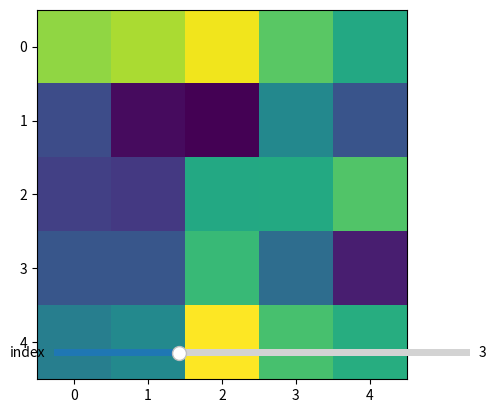

Write the Python code that produced this figure.
import numpy as np
import matplotlib.pyplot as plt
from matplotlib.widgets import Slider

fig, ax = plt.subplots()
A = np.random.rand(10,5,5)
idx0 = 3
l = ax.imshow(A[idx0])

axidx = plt.axes([0.25, 0.15, 0.65, 0.03])
slidx = Slider(axidx, 'index', 0, 10, valinit=idx0, valfmt='%d')

def update(val):
    idx = slidx.val
    l.set_data(A[int(idx)])
    fig.canvas.draw_idle()
slidx.on_changed(update)

plt.show()